Run: headless pygame with SDL's dummy video driver; simulated clock (each Clock.tick advances the game by its frame time, no real sleeping); random seed 0; keys injected as events and as key.get_pressed() state; no mouse input.
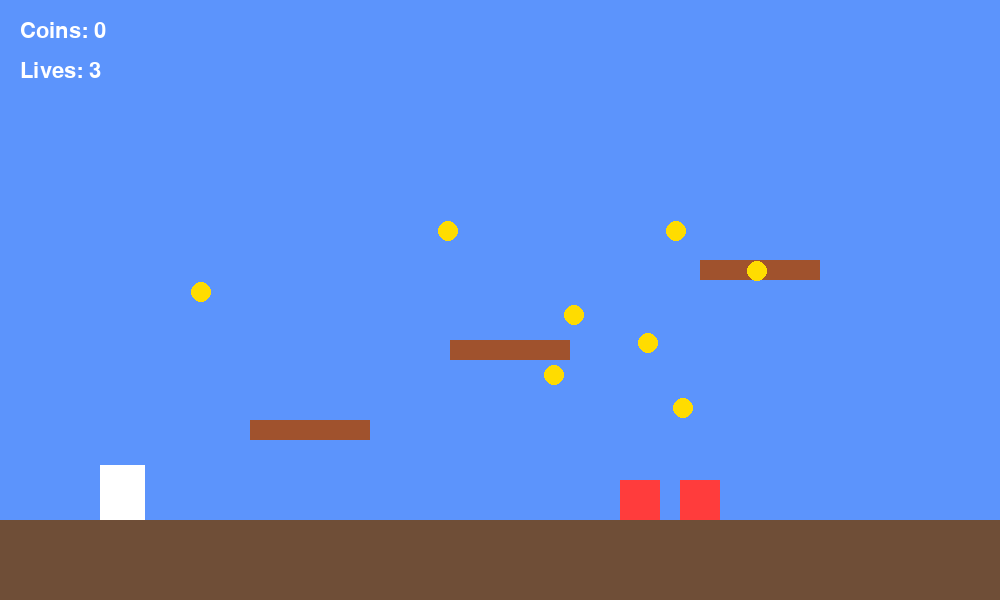
Frame 1 of 4 · flips 1–60 · no input
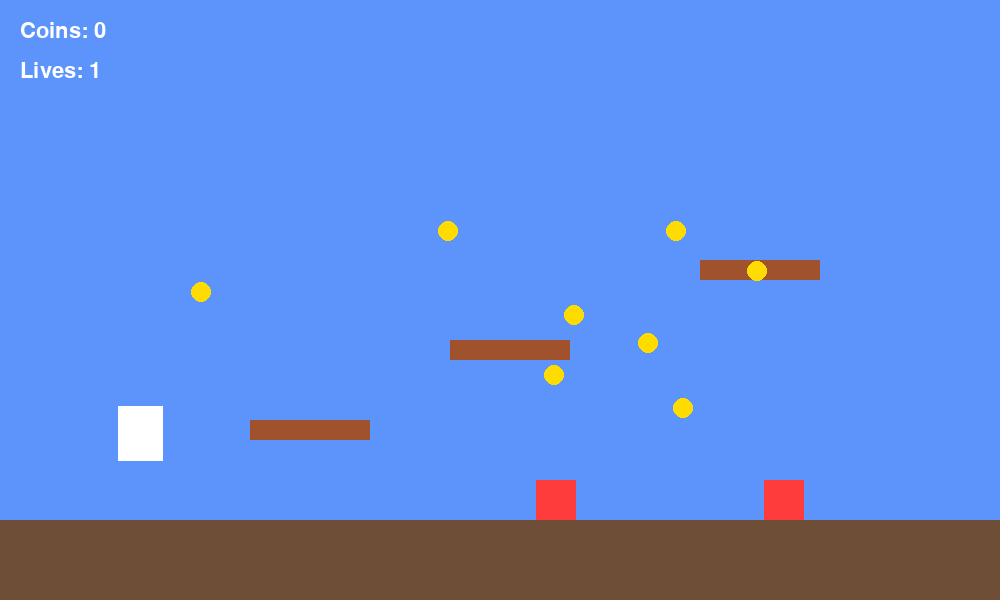
Frame 2 of 4 · flips 61–180 · tapped SPACE, RETURN · held RIGHT (→), D
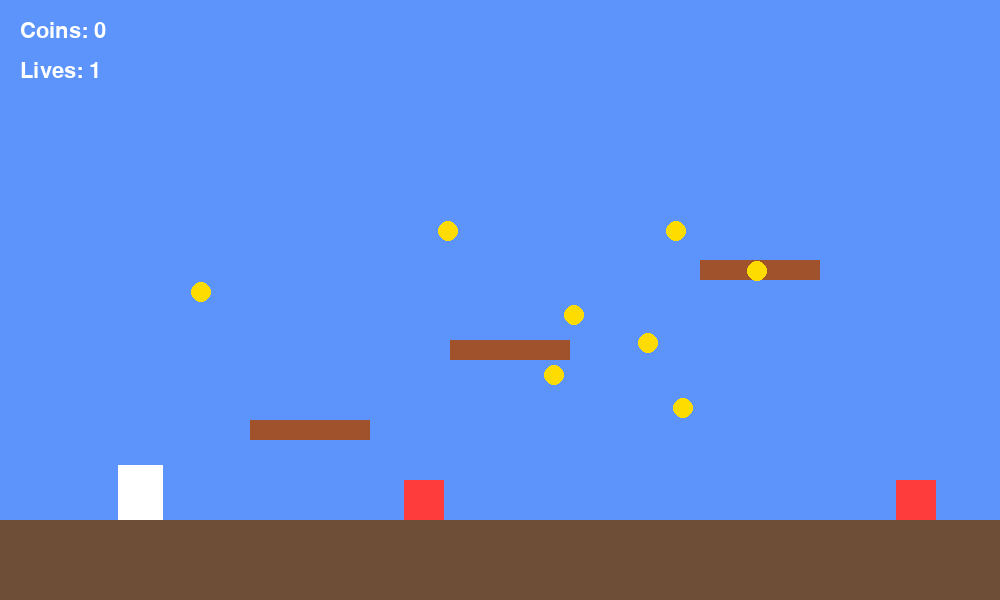
Frame 3 of 4 · flips 181–300 · held DOWN (↓), S
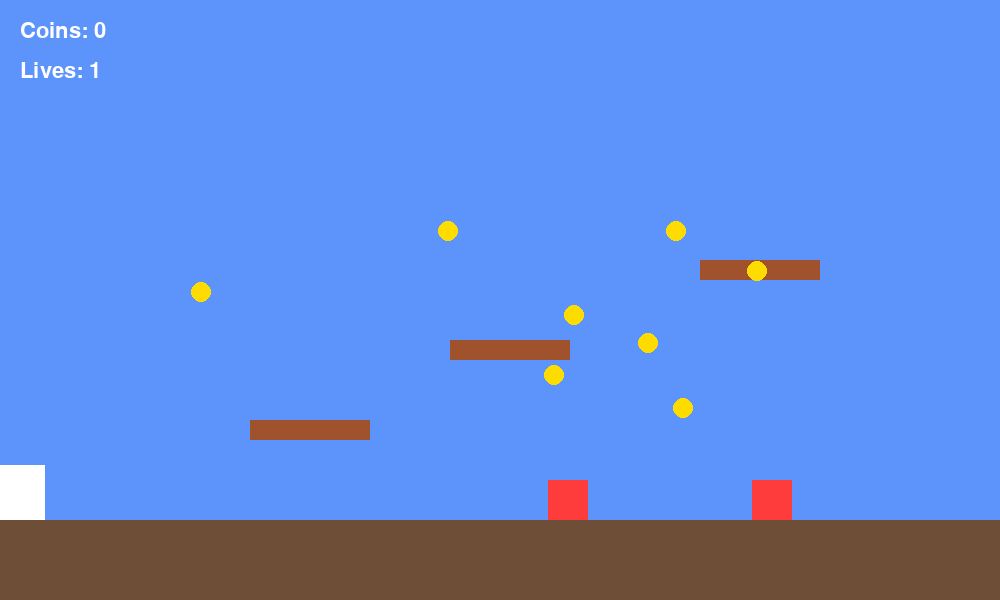
Frame 4 of 4 · flips 301–420 · held LEFT (←), A, UP (↑), W

The pygame program that drew these frames:

import pygame
import sys
import random

pygame.init()

# --------------------
# CONFIG
# --------------------
WIDTH = 1000
HEIGHT = 600

screen = pygame.display.set_mode((WIDTH, HEIGHT))
pygame.display.set_caption("Super Mario Python")

clock = pygame.time.Clock()
font = pygame.font.SysFont("Arial", 32)

# --------------------
# COLORS
# --------------------
SKY = (92, 148, 252)
GROUND = (111, 78, 55)
GREEN = (0, 200, 0)
RED = (255, 60, 60)
YELLOW = (255, 220, 0)
WHITE = (255, 255, 255)
BROWN = (160, 82, 45)

# --------------------
# PLAYER
# --------------------
player = pygame.Rect(100, 400, 45, 55)

player_vel_y = 0
gravity = 1
jump_power = -18

move_speed = 6

on_ground = False

lives = 3
score = 0

# --------------------
# WORLD
# --------------------
ground = pygame.Rect(0, 520, WIDTH, 80)

platforms = [
    pygame.Rect(250, 420, 120, 20),
    pygame.Rect(450, 340, 120, 20),
    pygame.Rect(700, 260, 120, 20)
]

# --------------------
# ENEMIES
# --------------------
enemies = [
    {
        "rect": pygame.Rect(500, 480, 40, 40),
        "dir": 1
    },
    {
        "rect": pygame.Rect(800, 480, 40, 40),
        "dir": -1
    }
]

enemy_speed = 3

# --------------------
# COINS
# --------------------
coins = []

for i in range(8):
    x = random.randint(150, 900)
    y = random.randint(150, 450)

    coins.append(
        pygame.Rect(x, y, 20, 20)
    )

# --------------------
# GAME LOOP
# --------------------
running = True

while running:

    clock.tick(60)

    # EVENTS
    for event in pygame.event.get():
        if event.type == pygame.QUIT:
            running = False

    # KEYS
    keys = pygame.key.get_pressed()

    if keys[pygame.K_LEFT]:
        player.x -= move_speed

    if keys[pygame.K_RIGHT]:
        player.x += move_speed

    # JUMP
    if keys[pygame.K_SPACE] and on_ground:
        player_vel_y = jump_power
        on_ground = False

    # GRAVITY
    player_vel_y += gravity
    player.y += player_vel_y

    # LIMITS
    if player.left < 0:
        player.left = 0

    if player.right > WIDTH:
        player.right = WIDTH

    # GROUND COLLISION
    on_ground = False

    if player.colliderect(ground):
        player.bottom = ground.top
        player_vel_y = 0
        on_ground = True

    # PLATFORM COLLISION
    for platform in platforms:

        if player.colliderect(platform):

            if player_vel_y > 0:
                player.bottom = platform.top
                player_vel_y = 0
                on_ground = True

    # ENEMY MOVEMENT
    for enemy in enemies:

        enemy["rect"].x += enemy_speed * enemy["dir"]

        if enemy["rect"].x < 400:
            enemy["dir"] = 1

        if enemy["rect"].x > 900:
            enemy["dir"] = -1

        # COLLISION PLAYER / ENEMY
        if player.colliderect(enemy["rect"]):

            lives -= 1

            player.x = 100
            player.y = 400

            if lives <= 0:
                print("GAME OVER")
                pygame.quit()
                sys.exit()

    # COIN COLLISION
    for coin in coins[:]:

        if player.colliderect(coin):
            coins.remove(coin)
            score += 1

    # WIN
    if score == 8:

        win_text = font.render("YOU WIN!", True, WHITE)

        screen.blit(win_text, (400, 200))
        pygame.display.flip()

        pygame.time.delay(3000)

        pygame.quit()
        sys.exit()

    # --------------------
    # DRAW
    # --------------------
    screen.fill(SKY)

    # GROUND
    pygame.draw.rect(screen, GROUND, ground)

    # PLATFORMS
    for platform in platforms:
        pygame.draw.rect(screen, BROWN, platform)

    # PLAYER
    pygame.draw.rect(screen, WHITE, player)

    # ENEMIES
    for enemy in enemies:
        pygame.draw.rect(screen, RED, enemy["rect"])

    # COINS
    for coin in coins:
        pygame.draw.ellipse(screen, YELLOW, coin)

    # UI
    score_text = font.render(f"Coins: {score}", True, WHITE)
    lives_text = font.render(f"Lives: {lives}", True, WHITE)

    screen.blit(score_text, (20, 20))
    screen.blit(lives_text, (20, 60))

    pygame.display.flip()

pygame.quit()
